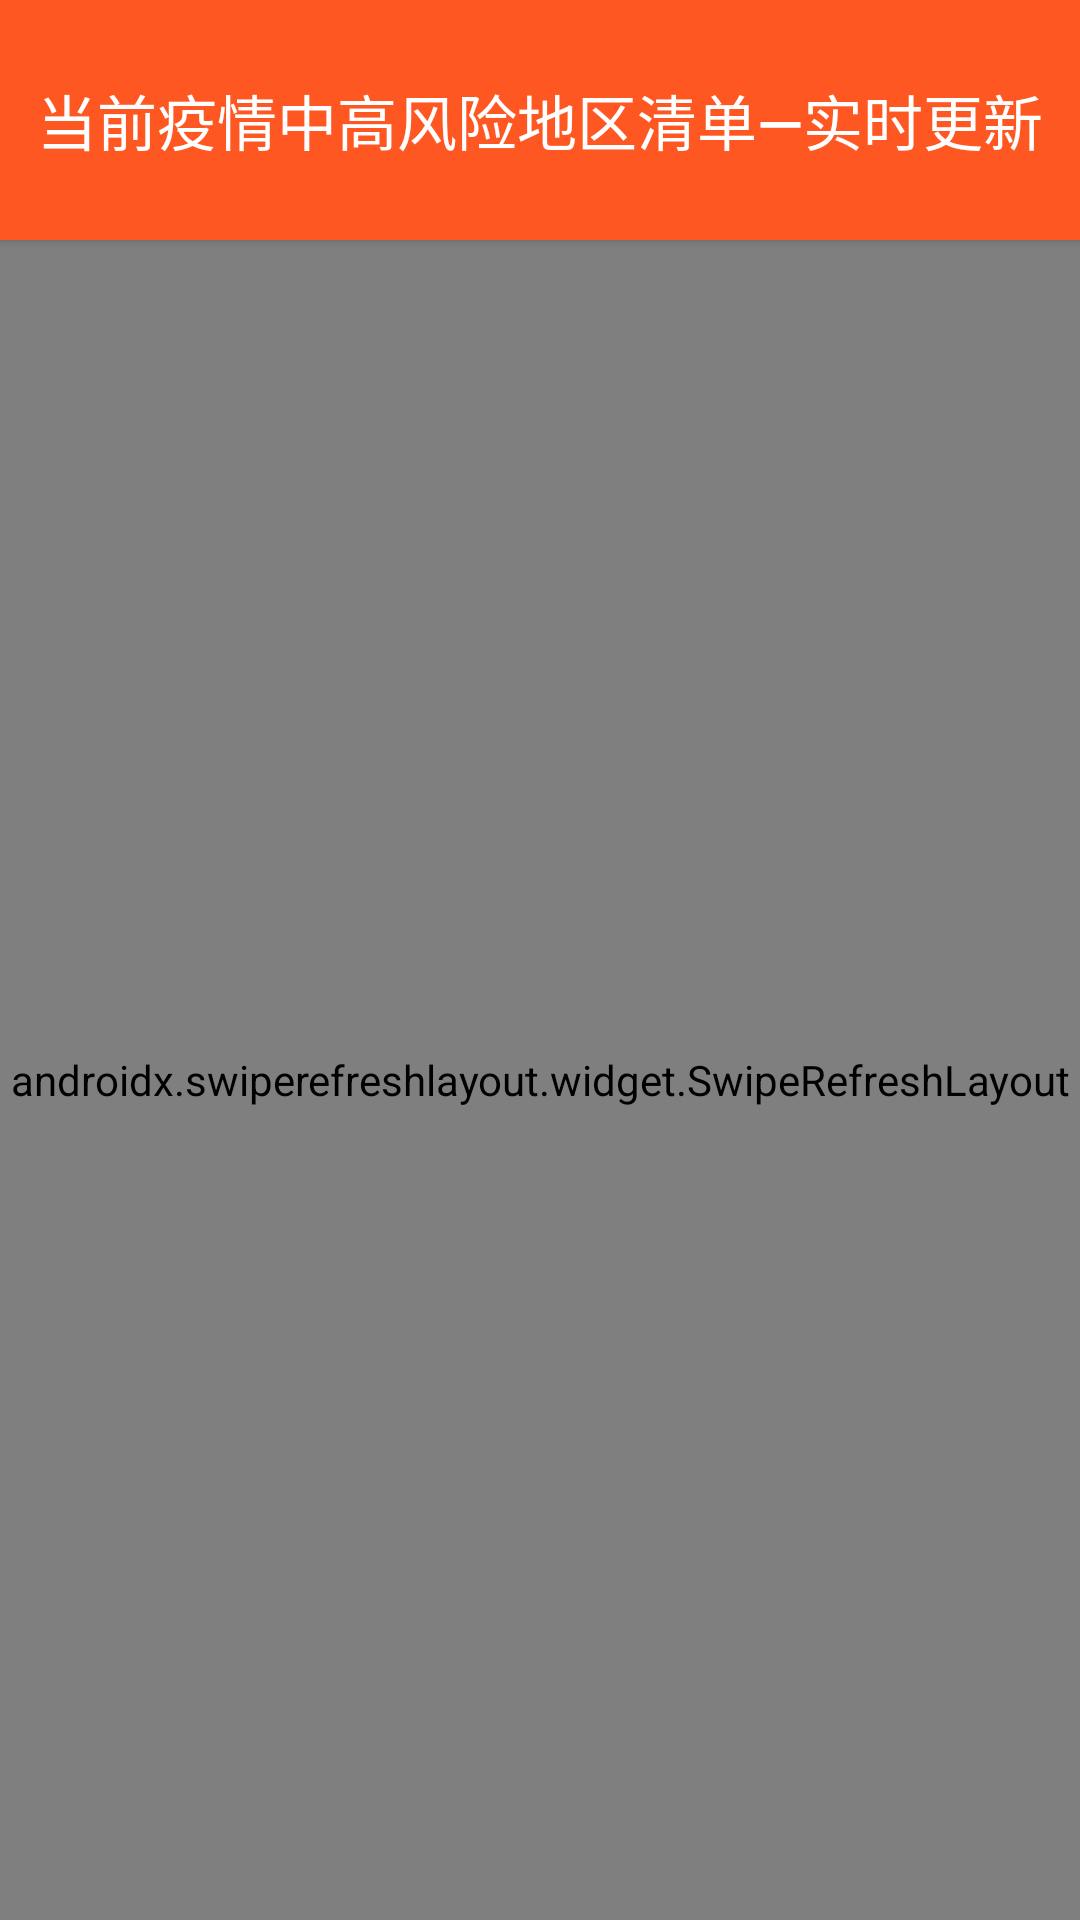

Layout XML and referenced resources for this Android screen:
<!-- AndroidManifest.xml: application theme Theme.AppCompat.NoActionBar -->
<!-- res/layout/activity_index.xml -->
<?xml version="1.0" encoding="utf-8"?>

<LinearLayout
    xmlns:android="http://schemas.android.com/apk/res/android"
    android:id="@+id/drawer_layout"
    android:orientation="vertical"
    android:layout_width="match_parent"
    android:layout_height="match_parent"
    android:background="@drawable/yq2">
    <LinearLayout
        android:orientation="vertical"
        android:layout_width="match_parent"
        android:layout_height="match_parent">
        <Button
            android:id="@+id/toolbar"
            android:layout_width="match_parent"
            android:layout_height="80dp"
            android:text="当前疫情中高风险地区清单—实时更新"
            android:textSize="20dp"
            android:background="@color/Deep_Orange" />
        <androidx.swiperefreshlayout.widget.SwipeRefreshLayout
            android:id="@+id/swipe_refresh"
            android:layout_width="match_parent"
            android:layout_height="match_parent">
            <ListView
                android:id="@+id/lvNews"
                android:layout_width="match_parent"
                android:layout_height="match_parent">
            </ListView>
        </androidx.swiperefreshlayout.widget.SwipeRefreshLayout>
    </LinearLayout>
</LinearLayout>
<!-- resources referenced by this layout -->
<resources>
  <color name="Deep_Orange">#ff5722</color>
</resources>
